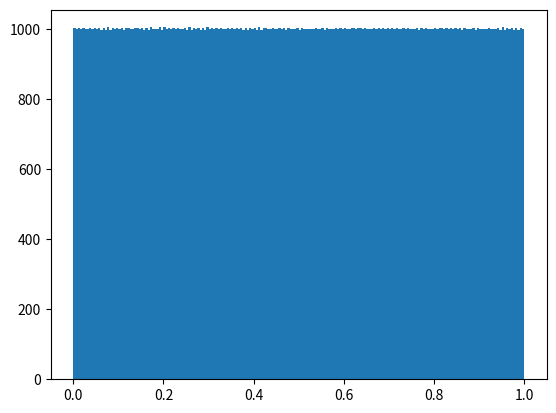

The matplotlib source for this figure:
import sys
import numpy
from matplotlib import pyplot as plt

m = 2**31
a = 1103515245
c = 12345
seeds = numpy.arange(0, 200000, 1)

def rand(x):
    x = (a * x + c) % m
    return x / m

nums = rand(seeds)

plt.hist(nums, bins=200)
plt.show()
